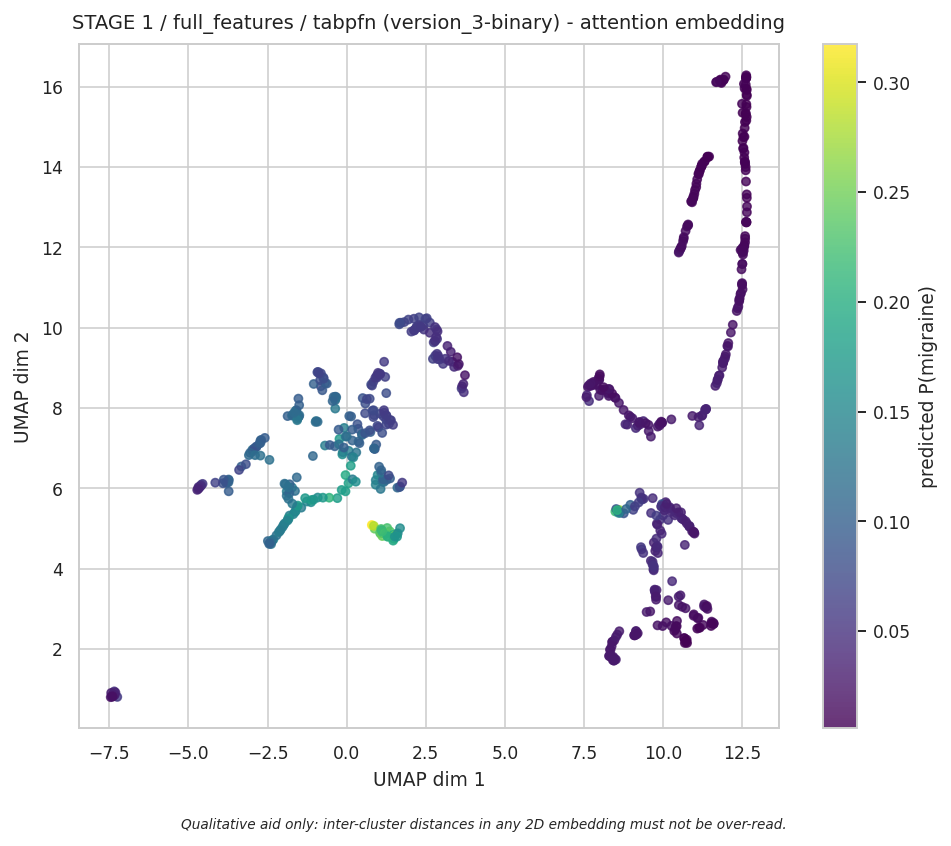

The data file committed next to this chart (first rows):
x, y, proba, method
8.754, 5.374, 0.08855, UMAP
9.807, 4.561, 0.04122, UMAP
9.704, 4.647, 0.03564, UMAP
9.332, 5.719, 0.0698, UMAP
9.9, 5.219, 0.05229, UMAP
9.995, 5.322, 0.04867, UMAP
10.03, 5.45, 0.03861, UMAP
10.21, 5.525, 0.0369, UMAP
10.26, 5.418, 0.03957, UMAP
10.22, 5.49, 0.03976, UMAP
9.939, 5.543, 0.04103, UMAP
10.01, 5.591, 0.04091, UMAP
9.327, 5.739, 0.06002, UMAP
9.383, 5.736, 0.05228, UMAP
9.31, 5.77, 0.04894, UMAP
8.963, 5.588, 0.1014, UMAP
9.256, 5.889, 0.05001, UMAP
9.135, 7.499, 0.0423, UMAP
9.612, 7.286, 0.02881, UMAP
9.543, 7.425, 0.02692, UMAP
9.195, 7.555, 0.033, UMAP
9.275, 7.591, 0.03022, UMAP
9.825, 7.535, 0.02555, UMAP
9.536, 7.579, 0.02459, UMAP
9.244, 7.638, 0.02599, UMAP
9.372, 7.674, 0.03843, UMAP
9.446, 7.622, 0.02058, UMAP
9.252, 7.649, 0.02546, UMAP
8.911, 7.817, 0.02622, UMAP
8.964, 7.779, 0.0237, UMAP
9.029, 7.742, 0.0269, UMAP
8.233, 8.384, 0.0274, UMAP
8.748, 7.95, 0.02441, UMAP
8.603, 8.125, 0.02639, UMAP
7.973, 8.299, 0.02766, UMAP
8.282, 8.299, 0.02364, UMAP
8.475, 8.263, 0.02152, UMAP
8.29, 8.352, 0.0222, UMAP
8.011, 8.454, 0.02044, UMAP
8.149, 8.462, 0.01892, UMAP
8.069, 8.441, 0.01832, UMAP
8.494, 8.249, 0.02091, UMAP
8.388, 8.357, 0.01679, UMAP
8.303, 8.464, 0.01703, UMAP
8.279, 8.475, 0.02431, UMAP
7.779, 8.579, 0.02686, UMAP
7.877, 8.572, 0.02032, UMAP
7.731, 8.583, 0.02007, UMAP
7.767, 8.591, 0.02475, UMAP
7.771, 8.609, 0.01884, UMAP
7.719, 8.552, 0.02038, UMAP
7.621, 8.523, 0.02178, UMAP
7.798, 8.649, 0.01865, UMAP
7.98, 8.703, 0.02119, UMAP
7.956, 8.739, 0.01804, UMAP
7.971, 8.708, 0.02047, UMAP
7.645, 8.56, 0.02174, UMAP
7.708, 8.61, 0.02402, UMAP
7.994, 8.791, 0.01755, UMAP
7.997, 8.837, 0.01476, UMAP
... 612 more rows
